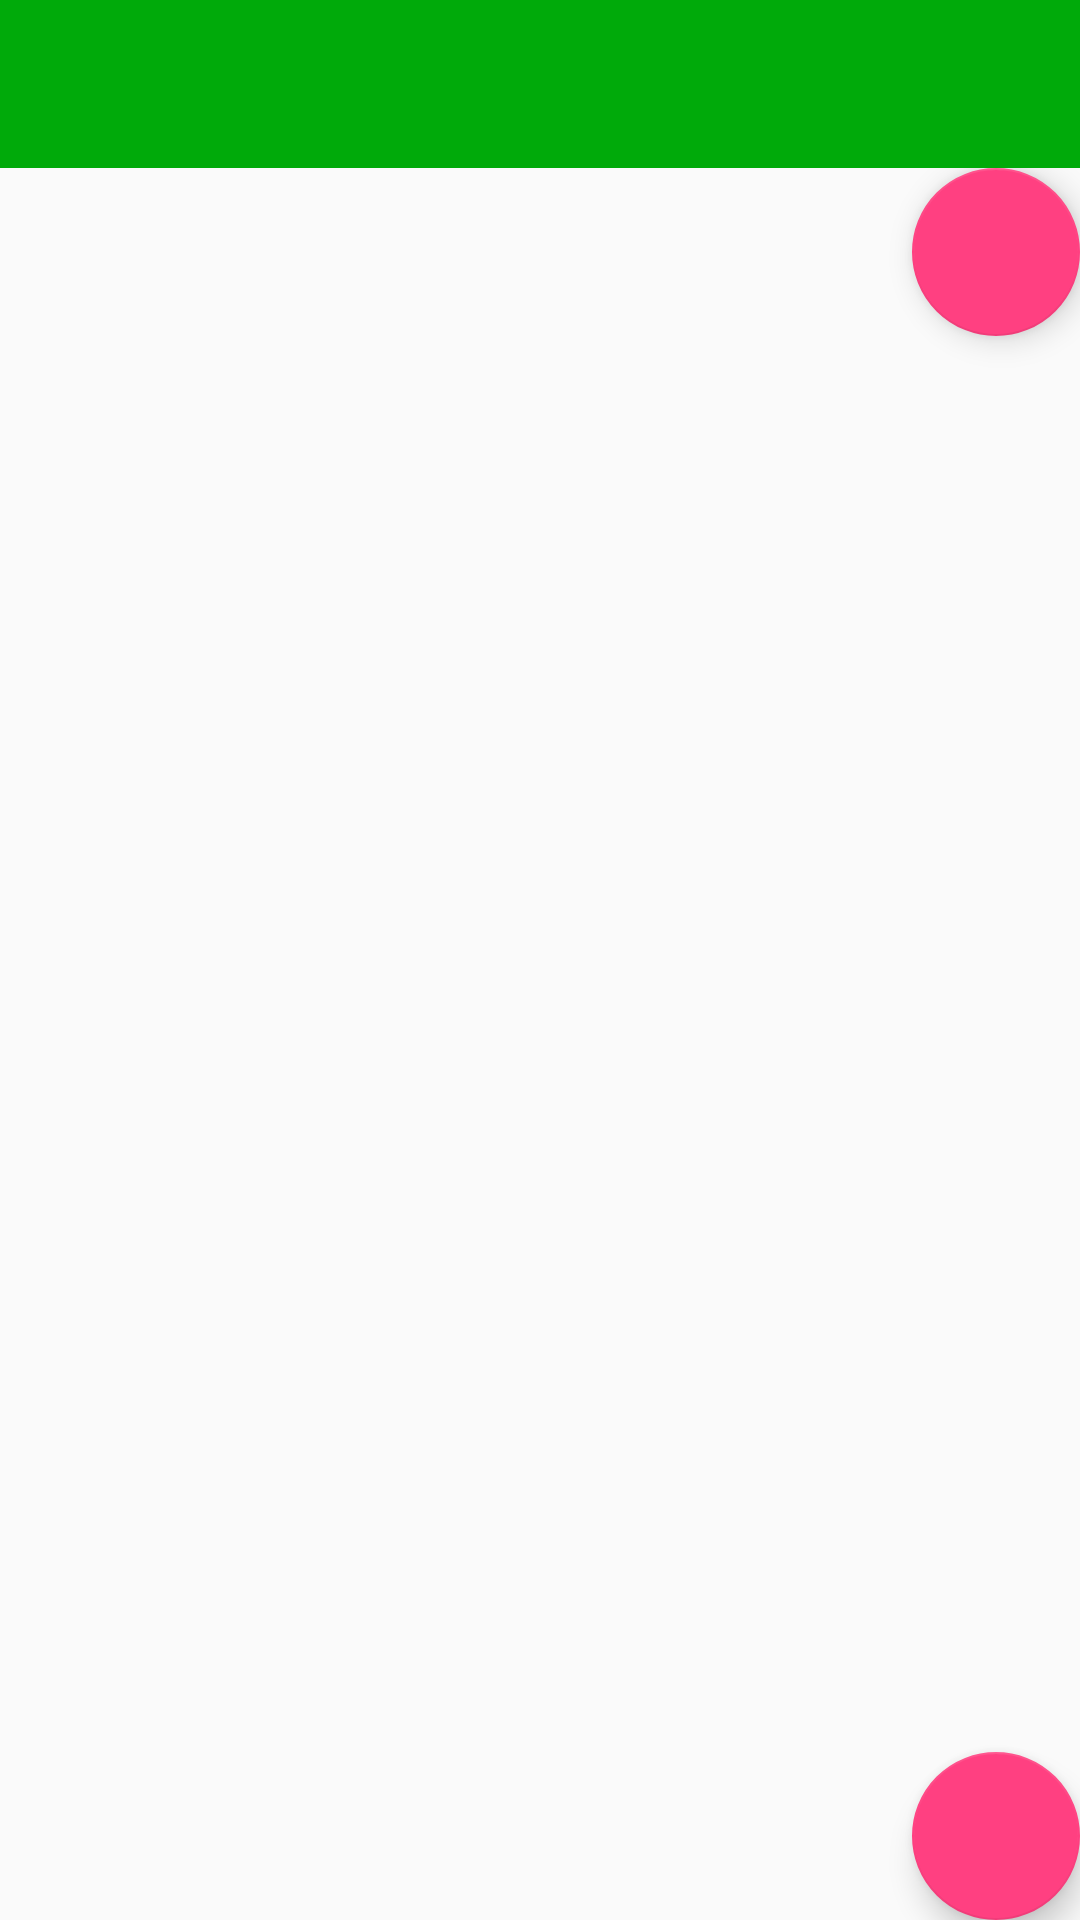

Layout XML and referenced resources for this Android screen:
<!-- AndroidManifest.xml: application theme AppTheme -->
<!-- res/layout/activity_add_tarefa.xml -->
<android.support.v4.widget.DrawerLayout xmlns:android="http://schemas.android.com/apk/res/android"
    xmlns:app="http://schemas.android.com/apk/res-auto"
    xmlns:tools="http://schemas.android.com/tools"
    android:layout_width="match_parent"
    android:layout_height="match_parent"
    tools:context="Tarefas.AddTarefaActivity">

    <LinearLayout
        android:layout_width="fill_parent"
        android:layout_height="fill_parent"
        android:gravity="center_horizontal"
        android:orientation="vertical">

        <android.support.v7.widget.Toolbar
            android:id="@+id/toolbar1"
            android:layout_width="match_parent"
            android:layout_height="wrap_content"
            android:background="?attr/colorPrimaryDark"
            android:minHeight="?attr/actionBarSize"
            android:theme="@style/MinhaToolbarTheme"
            app:popupTheme="@style/LightPopUpTheme" />

        <RelativeLayout
            android:layout_width="match_parent"
            android:layout_height="match_parent"
            android:orientation="vertical">

            <TextView
                android:id="@+id/txtPastaName"
                android:layout_width="match_parent"
                android:gravity="center"
                android:layout_height="wrap_content"
                android:textAppearance="@style/Base.TextAppearance.AppCompat.Large"
                android:textStyle="bold"/>

            <android.support.design.widget.FloatingActionButton
                android:id="@+id/floatAddUser"
                android:layout_width="wrap_content"
                android:layout_height="wrap_content"
                android:layout_alignParentEnd="true"
                android:layout_alignParentTop="true"
                android:src="@drawable/baseline_group_add_black_18dp" />

            <android.support.design.widget.FloatingActionButton
                android:id="@+id/floatTarefa"
                android:layout_width="wrap_content"
                android:layout_height="wrap_content"
                android:layout_alignParentBottom="true"
                android:layout_alignParentEnd="true"
                android:src="@drawable/ic_baseline_add_24px" />

            <ListView
                android:id="@+id/listTarefa"
                android:layout_width="match_parent"
                android:layout_height="wrap_content"
                android:layout_below="@id/txtPastaName" />
        </RelativeLayout>
    </LinearLayout>
</android.support.v4.widget.DrawerLayout>
<!-- resources referenced by this layout -->
<resources>
  <style name="LightPopUpTheme" parent="Base.Theme.AppCompat.Light" />
  <style name="MinhaToolbarTheme" parent="AppTheme">
          
          <item name="colorPrimary">@color/verde</item>
          <item name="colorPrimaryDark">@color/verdeescuro</item>
          <item name="colorAccent">@color/colorAccent</item>
      </style>
  <style name="AppTheme" parent="Theme.AppCompat.Light.NoActionBar">
          
          <item name="colorPrimary">@color/verde</item>
          <item name="colorPrimaryDark">@color/verdeescuro</item>
          <item name="colorAccent">@color/colorAccent</item>
      </style>
  <color name="verde">#00C853</color>
  <color name="verdeescuro">#00aa0a</color>
  <color name="colorAccent">#FF4081</color>
</resources>
